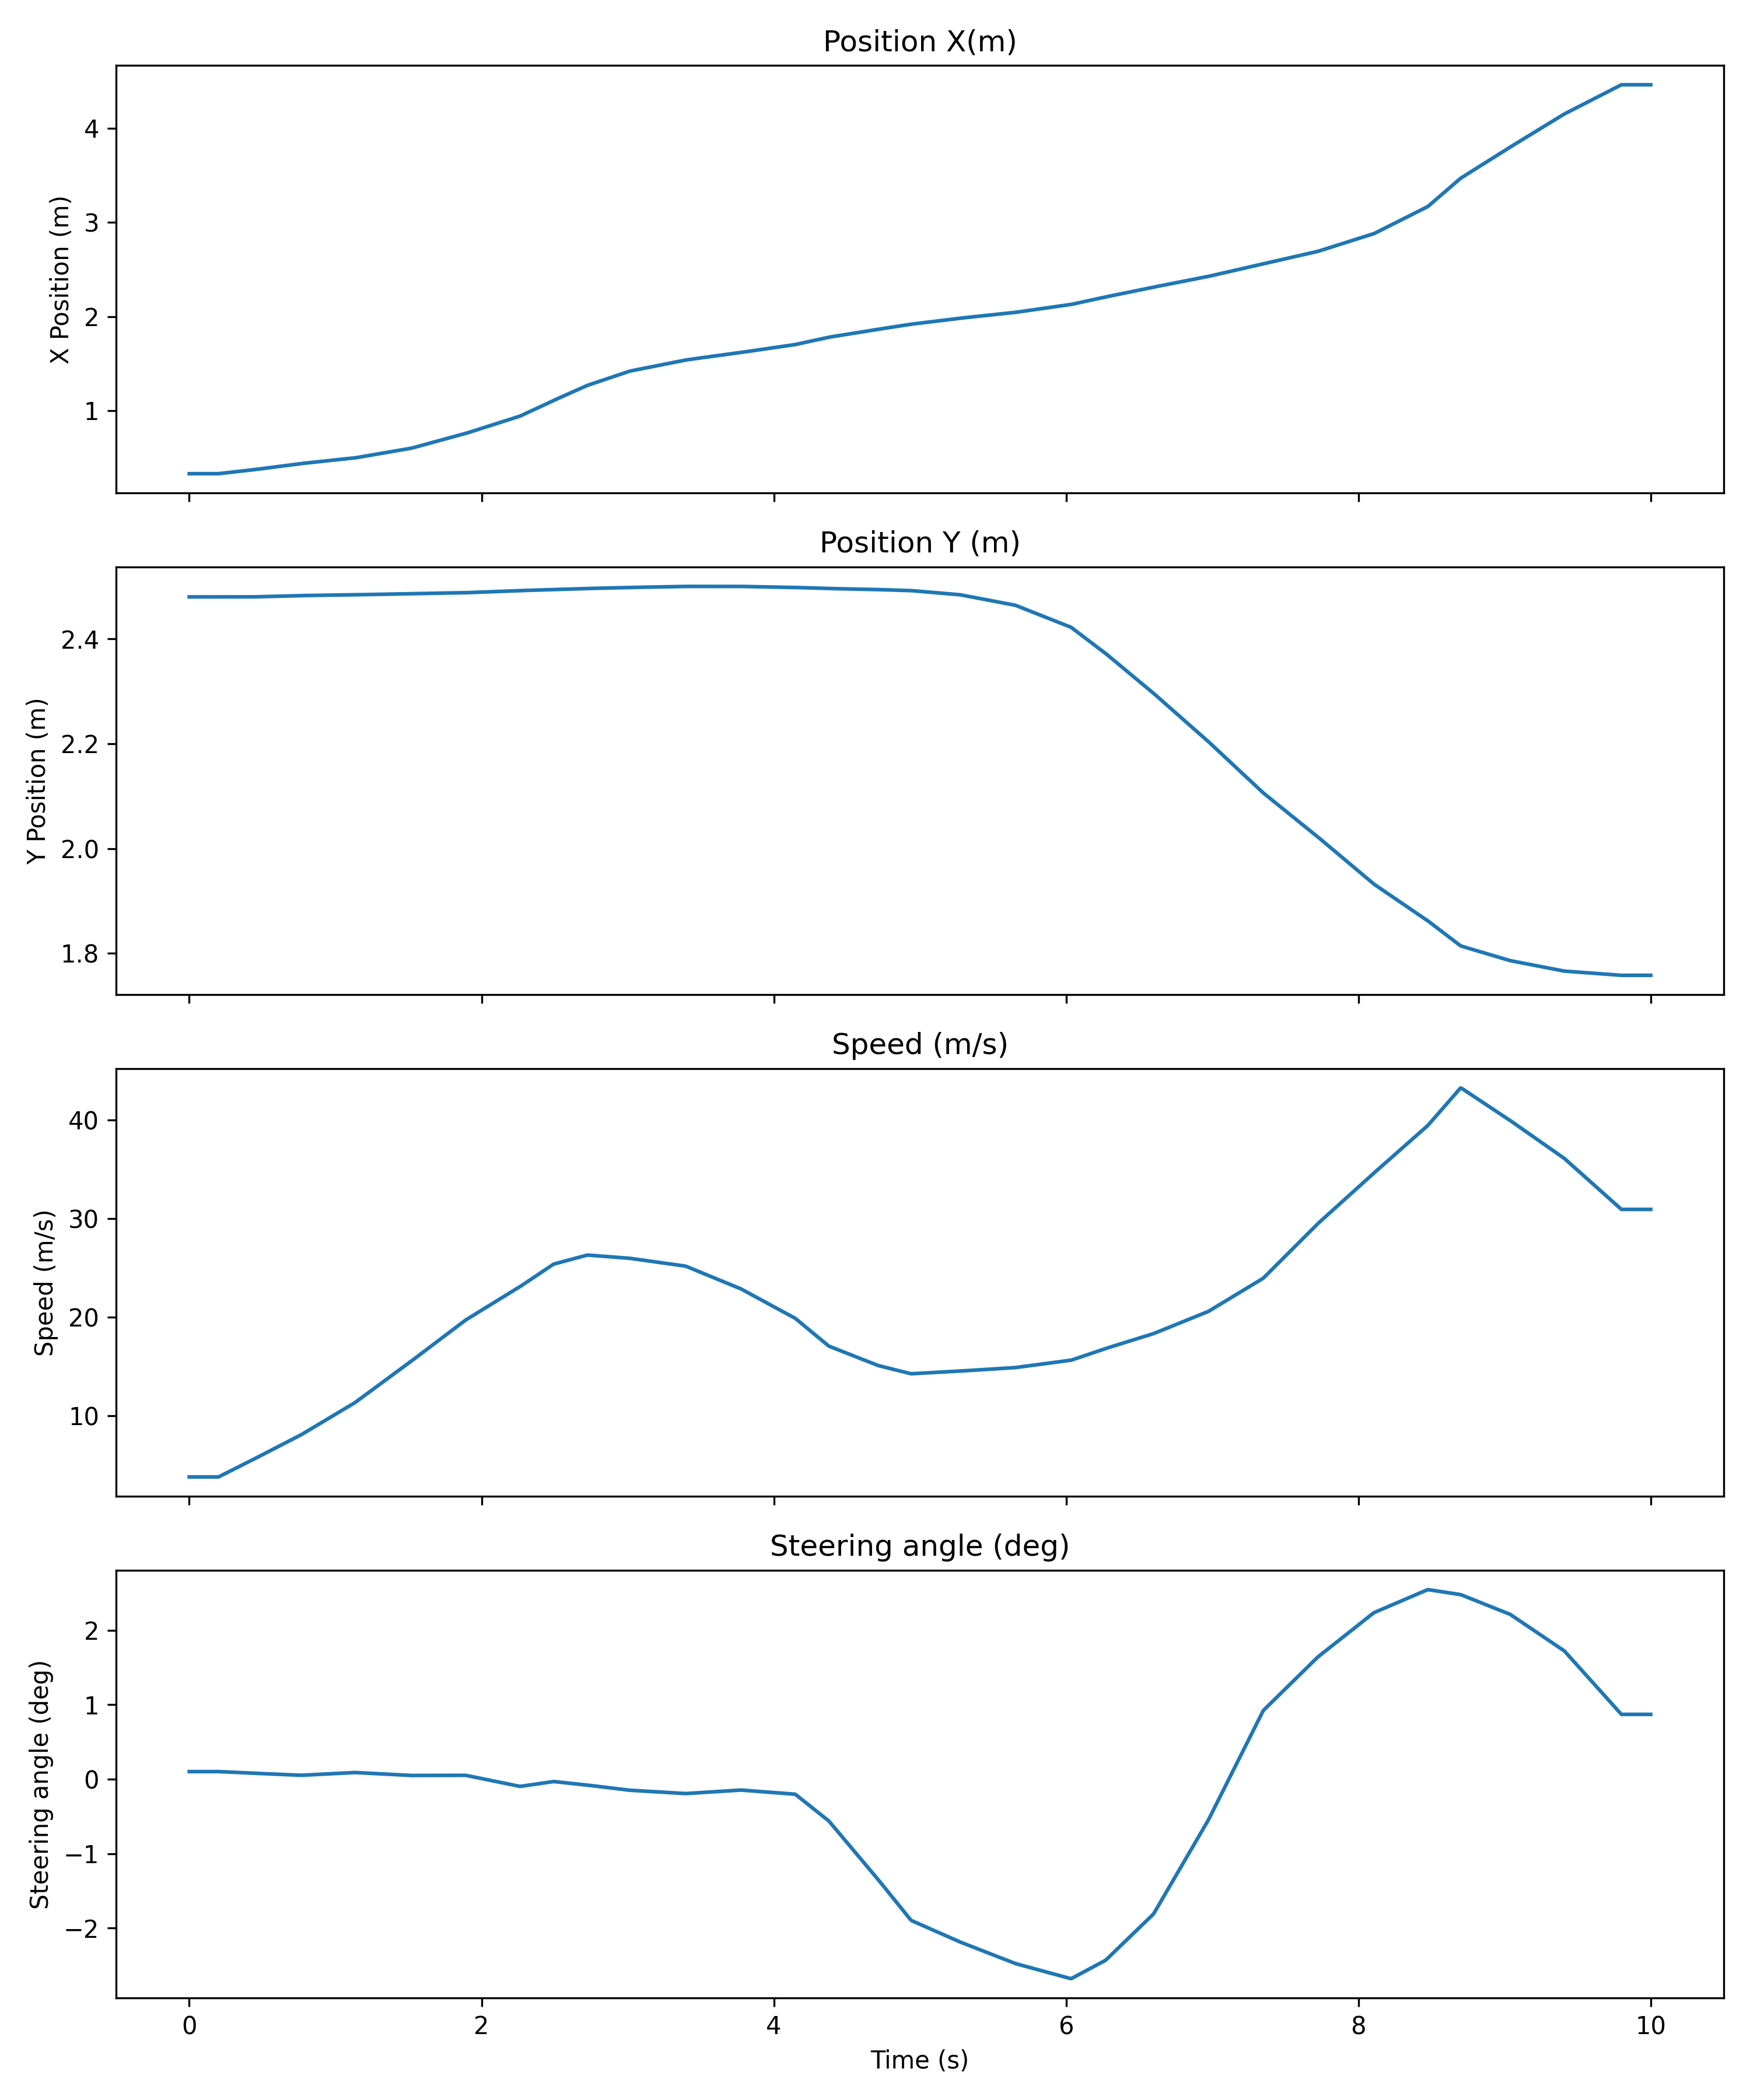

Data behind this chart, as committed beside it:
Time (seconds); Time (microseconds); Position X (m); Position Y (m); Speed (m/s); Steering angle (deg); Lane change
0; 0; 0.33; 2.48; 3.788; 0.1014; 0
0; 10010; 0.33; 2.48; 3.788; 0.1014; 0
0; 20020; 0.33; 2.48; 3.788; 0.1014; 0
0; 30030; 0.33; 2.48; 3.788; 0.1014; 0
0; 40040; 0.33; 2.48; 3.788; 0.1014; 0
0; 50050; 0.33; 2.48; 3.788; 0.1014; 0
0; 60060; 0.33; 2.48; 3.788; 0.1014; 0
0; 70070; 0.33; 2.48; 3.788; 0.1014; 0
0; 80080; 0.33; 2.48; 3.788; 0.1014; 0
0; 90090; 0.33; 2.48; 3.788; 0.1014; 0
0; 100100; 0.33; 2.48; 3.788; 0.1014; 0
0; 110110; 0.33; 2.48; 3.788; 0.1014; 0
0; 120120; 0.33; 2.48; 3.788; 0.1014; 0
0; 130130; 0.33; 2.48; 3.788; 0.1014; 0
0; 140140; 0.33; 2.48; 3.788; 0.1014; 0
0; 150150; 0.33; 2.48; 3.788; 0.1014; 0
0; 160160; 0.33; 2.48; 3.788; 0.1014; 0
0; 170170; 0.33; 2.48; 3.788; 0.1014; 0
0; 180180; 0.33; 2.48; 3.788; 0.1014; 0
0; 190190; 0.33; 2.48; 3.788; 0.1014; 0
0; 200200; 0.33; 2.48; 3.788; 0.1014; 0
0; 210210; 0.3317; 2.48; 3.863; 0.1005; 0
0; 220220; 0.3335; 2.48; 3.938; 0.0996; 0
0; 230230; 0.3352; 2.48; 4.012; 0.09868; 0
0; 240240; 0.337; 2.48; 4.087; 0.09776; 0
0; 250250; 0.3387; 2.48; 4.161; 0.09683; 0
0; 260260; 0.3404; 2.48; 4.236; 0.09591; 0
0; 270270; 0.3422; 2.48; 4.31; 0.09499; 0
0; 280280; 0.3439; 2.48; 4.385; 0.09407; 0
0; 290290; 0.3457; 2.48; 4.46; 0.09314; 0
0; 300300; 0.3474; 2.48; 4.534; 0.09222; 0
0; 310310; 0.3491; 2.48; 4.609; 0.0913; 0
0; 320320; 0.3509; 2.48; 4.683; 0.09038; 0
0; 330330; 0.3526; 2.48; 4.758; 0.08945; 0
0; 340340; 0.3544; 2.48; 4.832; 0.08853; 0
0; 350350; 0.3561; 2.48; 4.907; 0.08761; 0
0; 360360; 0.3578; 2.48; 4.982; 0.08669; 0
0; 370370; 0.3596; 2.48; 5.056; 0.08576; 0
0; 380380; 0.3613; 2.48; 5.131; 0.08484; 0
0; 390390; 0.3631; 2.48; 5.205; 0.08392; 0
0; 400400; 0.3648; 2.48; 5.28; 0.083; 1
0; 410410; 0.3665; 2.48; 5.354; 0.08207; 1
0; 420420; 0.3683; 2.48; 5.429; 0.08115; 1
0; 430430; 0.37; 2.48; 5.504; 0.08023; 1
0; 440440; 0.372; 2.48; 5.58; 0.07938; 1
0; 450450; 0.374; 2.48; 5.656; 0.07853; 1
0; 460460; 0.3761; 2.48; 5.733; 0.07768; 1
0; 470470; 0.3781; 2.48; 5.809; 0.07683; 1
0; 480480; 0.3801; 2.48; 5.886; 0.07598; 1
0; 490490; 0.3821; 2.48; 5.962; 0.07514; 1
0; 500500; 0.3841; 2.481; 6.039; 0.07429; 1
0; 510510; 0.3861; 2.481; 6.115; 0.07344; 1
0; 520520; 0.3882; 2.481; 6.191; 0.07259; 1
0; 530530; 0.3902; 2.481; 6.268; 0.07174; 1
0; 540540; 0.3922; 2.481; 6.344; 0.07089; 1
0; 550550; 0.3942; 2.481; 6.421; 0.07004; 1
0; 560560; 0.3962; 2.481; 6.497; 0.06919; 1
0; 570570; 0.3982; 2.481; 6.573; 0.06834; 1
0; 580580; 0.4002; 2.481; 6.65; 0.0675; 1
0; 590590; 0.4023; 2.481; 6.726; 0.06665; 1
... 940 more rows
